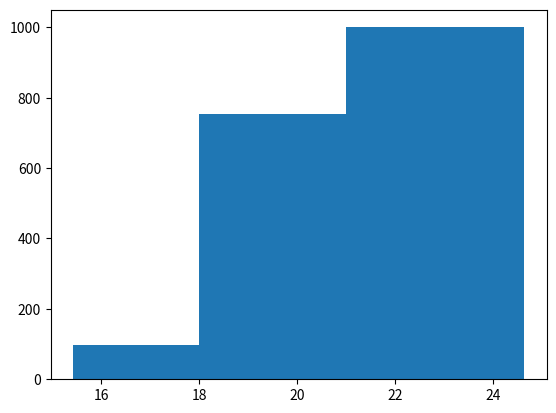

This chart was generated by the following Python code:
import numpy as np
import matplotlib.pyplot as plt


# creating 1000 data with mean of 20  and diviation of 1.5
ages = np.random.normal(20,1.5, 1000)
print(ages)

# creating a histogram plot
# bins=20 =  how many columns to show in this case 20
# bins=[ages.min(), 18, 21, ages.max()]  you can also specify the bins urself
# set cumulative to True to get an icreasing graph

plt.hist(ages, bins=[ages.min(), 18, 21, ages.max()], cumulative=True)
plt.show()